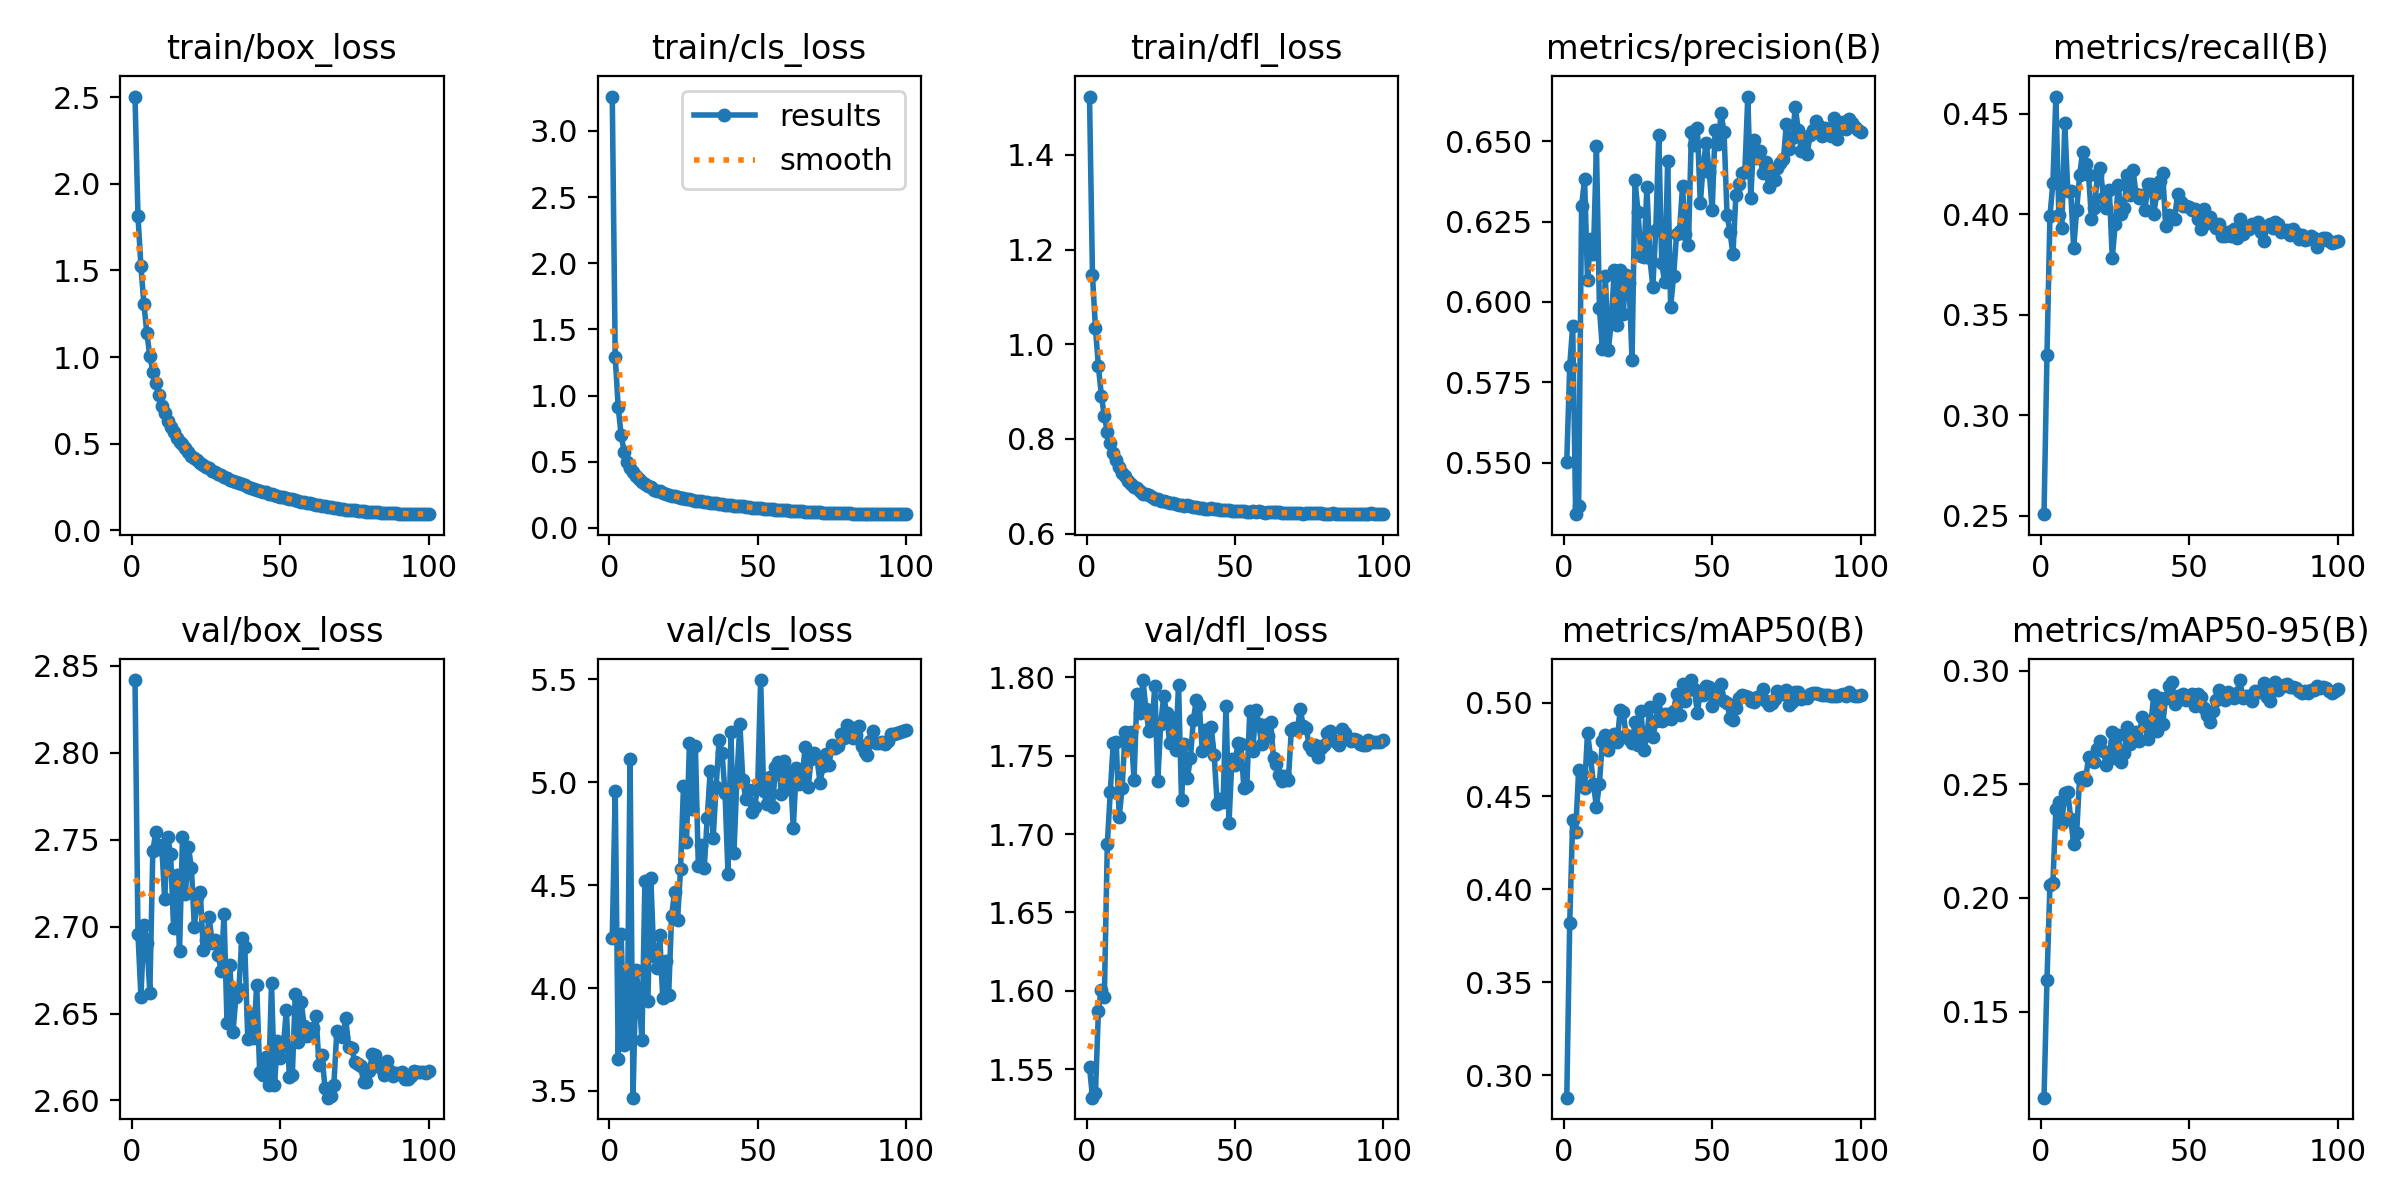

The table this chart was drawn from, first rows:
epoch, train/box_loss, train/cls_loss, train/dfl_loss, metrics/precision(B), metrics/recall(B), metrics/mAP50(B), metrics/mAP50-95(B), val/box_loss, val/cls_loss, val/dfl_loss, lr/pg0, lr/pg1, lr/pg2
1, 2.505, 3.26, 1.523, 0.5502, 0.2507, 0.2879, 0.1122, 2.842, 4.244, 1.552, 0.07403, 2.5974e-06, 2.5974e-06
2, 1.812, 1.291, 1.146, 0.5801, 0.3298, 0.382, 0.1641, 2.696, 4.959, 1.532, 0.04796, 5.2028e-06, 5.2028e-06
3, 1.524, 0.9122, 1.034, 0.5926, 0.3989, 0.4374, 0.2056, 2.66, 3.656, 1.535, 0.0219, 7.8032e-06, 7.8032e-06
4, 1.306, 0.6999, 0.9532, 0.534, 0.4156, 0.4308, 0.2067, 2.701, 4.264, 1.587, 9.9781e-06, 9.9781e-06, 9.9781e-06
5, 1.136, 0.5766, 0.8911, 0.5364, 0.4585, 0.4639, 0.2393, 2.69, 3.724, 1.601, 9.9611e-06, 9.9611e-06, 9.9611e-06
6, 1.004, 0.4997, 0.8473, 0.6299, 0.3996, 0.462, 0.2421, 2.662, 3.735, 1.596, 9.9392e-06, 9.9392e-06, 9.9392e-06
7, 0.9162, 0.4532, 0.8152, 0.6381, 0.393, 0.4543, 0.2331, 2.743, 5.113, 1.694, 9.9126e-06, 9.9126e-06, 9.9126e-06
8, 0.8485, 0.4187, 0.7916, 0.6067, 0.4453, 0.4841, 0.2464, 2.755, 3.467, 1.727, 9.8811e-06, 9.8811e-06, 9.8811e-06
9, 0.7802, 0.3903, 0.7703, 0.6196, 0.4117, 0.471, 0.2464, 2.745, 4.088, 1.758, 9.8449e-06, 9.8449e-06, 9.8449e-06
10, 0.7198, 0.3678, 0.7546, 0.615, 0.4113, 0.4565, 0.2349, 2.747, 3.966, 1.758, 9.804e-06, 9.804e-06, 9.804e-06
11, 0.6786, 0.3459, 0.7405, 0.6485, 0.3831, 0.4441, 0.2235, 2.716, 3.747, 1.711, 9.7584e-06, 9.7584e-06, 9.7584e-06
12, 0.6315, 0.3302, 0.7275, 0.5982, 0.402, 0.4567, 0.2287, 2.752, 4.52, 1.73, 9.7081e-06, 9.7081e-06, 9.7081e-06
13, 0.5968, 0.3169, 0.7208, 0.5854, 0.4192, 0.4794, 0.2529, 2.742, 3.938, 1.765, 9.6533e-06, 9.6533e-06, 9.6533e-06
14, 0.5683, 0.3065, 0.7109, 0.6079, 0.4312, 0.4829, 0.2532, 2.699, 4.533, 1.755, 9.5939e-06, 9.5939e-06, 9.5939e-06
15, 0.5295, 0.289, 0.7037, 0.5851, 0.4251, 0.4749, 0.252, 2.73, 4.155, 1.765, 9.5301e-06, 9.5301e-06, 9.5301e-06
16, 0.5114, 0.281, 0.6978, 0.5936, 0.4197, 0.4822, 0.2618, 2.686, 4.095, 1.735, 9.4619e-06, 9.4619e-06, 9.4619e-06
17, 0.497, 0.2744, 0.6954, 0.61, 0.3976, 0.4832, 0.2609, 2.752, 4.255, 1.789, 9.3893e-06, 9.3893e-06, 9.3893e-06
18, 0.4716, 0.2638, 0.6903, 0.5927, 0.4029, 0.4792, 0.2598, 2.719, 3.953, 1.777, 9.3125e-06, 9.3125e-06, 9.3125e-06
19, 0.4502, 0.2564, 0.6846, 0.6099, 0.4195, 0.4963, 0.2655, 2.746, 4.129, 1.798, 9.2314e-06, 9.2314e-06, 9.2314e-06
20, 0.4293, 0.2492, 0.6826, 0.5962, 0.4228, 0.4952, 0.269, 2.734, 3.966, 1.78, 9.1463e-06, 9.1463e-06, 9.1463e-06
21, 0.4195, 0.2427, 0.6811, 0.6085, 0.4082, 0.4826, 0.2647, 2.7, 4.352, 1.766, 9.0571e-06, 9.0571e-06, 9.0571e-06
22, 0.4023, 0.2373, 0.6777, 0.6058, 0.4029, 0.4807, 0.2585, 2.717, 4.465, 1.768, 8.964e-06, 8.964e-06, 8.964e-06
23, 0.3891, 0.2324, 0.6741, 0.5819, 0.4122, 0.4782, 0.2626, 2.72, 4.329, 1.794, 8.867e-06, 8.867e-06, 8.867e-06
24, 0.3761, 0.2281, 0.672, 0.6378, 0.3782, 0.4896, 0.2728, 2.687, 4.577, 1.734, 8.7663e-06, 8.7663e-06, 8.7663e-06
25, 0.3634, 0.2224, 0.6687, 0.6281, 0.395, 0.4774, 0.2614, 2.692, 4.98, 1.77, 8.6619e-06, 8.6619e-06, 8.6619e-06
26, 0.36, 0.2213, 0.6685, 0.6144, 0.4144, 0.4958, 0.2718, 2.705, 4.709, 1.788, 8.554e-06, 8.554e-06, 8.554e-06
27, 0.3427, 0.2158, 0.6667, 0.6139, 0.3998, 0.4747, 0.2596, 2.691, 5.188, 1.777, 8.4426e-06, 8.4426e-06, 8.4426e-06
28, 0.3339, 0.2102, 0.6655, 0.6357, 0.4029, 0.4827, 0.2637, 2.692, 4.87, 1.758, 8.3279e-06, 8.3279e-06, 8.3279e-06
29, 0.3259, 0.2062, 0.6642, 0.6135, 0.4197, 0.4976, 0.2753, 2.684, 5.177, 1.774, 8.2099e-06, 8.2099e-06, 8.2099e-06
30, 0.3199, 0.2063, 0.6631, 0.6048, 0.4095, 0.4815, 0.2679, 2.674, 4.592, 1.753, 8.0889e-06, 8.0889e-06, 8.0889e-06
31, 0.3055, 0.2004, 0.6606, 0.6225, 0.4219, 0.4901, 0.2704, 2.707, 4.696, 1.795, 7.9649e-06, 7.9649e-06, 7.9649e-06
32, 0.2994, 0.1965, 0.6596, 0.6518, 0.41, 0.5021, 0.2728, 2.645, 4.584, 1.722, 7.838e-06, 7.838e-06, 7.838e-06
33, 0.2901, 0.1923, 0.6589, 0.612, 0.4082, 0.4902, 0.2689, 2.678, 4.826, 1.757, 7.7083e-06, 7.7083e-06, 7.7083e-06
34, 0.2851, 0.1888, 0.6596, 0.6061, 0.4095, 0.4939, 0.2795, 2.639, 5.053, 1.736, 7.5761e-06, 7.5761e-06, 7.5761e-06
35, 0.2754, 0.1857, 0.6583, 0.644, 0.402, 0.4942, 0.2759, 2.659, 4.729, 1.748, 7.4414e-06, 7.4414e-06, 7.4414e-06
36, 0.2705, 0.1837, 0.6564, 0.5984, 0.4148, 0.4914, 0.27, 2.664, 4.978, 1.773, 7.3043e-06, 7.3043e-06, 7.3043e-06
37, 0.2646, 0.18, 0.6552, 0.6081, 0.4149, 0.4957, 0.2766, 2.693, 5.204, 1.785, 7.165e-06, 7.165e-06, 7.165e-06
38, 0.259, 0.1777, 0.6546, 0.6212, 0.4003, 0.5049, 0.2892, 2.688, 5.141, 1.782, 7.0237e-06, 7.0237e-06, 7.0237e-06
39, 0.2505, 0.1759, 0.6545, 0.622, 0.4104, 0.4937, 0.2732, 2.635, 4.946, 1.753, 6.8804e-06, 6.8804e-06, 6.8804e-06
40, 0.2444, 0.1736, 0.6524, 0.6359, 0.4163, 0.5101, 0.2881, 2.65, 4.555, 1.766, 6.7353e-06, 6.7353e-06, 6.7353e-06
41, 0.2372, 0.1689, 0.6519, 0.6212, 0.4205, 0.5009, 0.2765, 2.636, 5.246, 1.757, 6.5885e-06, 6.5885e-06, 6.5885e-06
42, 0.2294, 0.1663, 0.653, 0.6176, 0.3941, 0.5067, 0.288, 2.667, 4.655, 1.768, 6.4403e-06, 6.4403e-06, 6.4403e-06
43, 0.2274, 0.1656, 0.6517, 0.6527, 0.3994, 0.5123, 0.2933, 2.617, 5.017, 1.75, 6.2907e-06, 6.2907e-06, 6.2907e-06
44, 0.2226, 0.1632, 0.652, 0.6487, 0.3985, 0.5074, 0.2948, 2.615, 5.283, 1.719, 6.1399e-06, 6.1399e-06, 6.1399e-06
45, 0.2185, 0.161, 0.6504, 0.6541, 0.3976, 0.4949, 0.2852, 2.625, 5.009, 1.722, 5.988e-06, 5.988e-06, 5.988e-06
46, 0.2114, 0.1574, 0.6503, 0.6308, 0.41, 0.5058, 0.2889, 2.609, 4.917, 1.721, 5.8352e-06, 5.8352e-06, 5.8352e-06
47, 0.2068, 0.1566, 0.6488, 0.6428, 0.4058, 0.5042, 0.2875, 2.667, 4.961, 1.782, 5.6817e-06, 5.6817e-06, 5.6817e-06
48, 0.2035, 0.153, 0.6489, 0.6495, 0.4039, 0.509, 0.2895, 2.609, 4.853, 1.707, 5.5275e-06, 5.5275e-06, 5.5275e-06
49, 0.1964, 0.1514, 0.6482, 0.6405, 0.4042, 0.5084, 0.287, 2.634, 4.88, 1.748, 5.3729e-06, 5.3729e-06, 5.3729e-06
50, 0.1916, 0.1486, 0.6475, 0.6285, 0.4033, 0.4983, 0.2889, 2.624, 4.981, 1.744, 5.218e-06, 5.218e-06, 5.218e-06
51, 0.1887, 0.1467, 0.6479, 0.6536, 0.402, 0.5045, 0.2897, 2.631, 5.496, 1.758, 5.0629e-06, 5.0629e-06, 5.0629e-06
52, 0.183, 0.1431, 0.6467, 0.6491, 0.4025, 0.5054, 0.2843, 2.652, 4.959, 1.757, 4.9078e-06, 4.9078e-06, 4.9078e-06
53, 0.1787, 0.1432, 0.647, 0.6587, 0.3976, 0.5102, 0.2897, 2.614, 4.894, 1.73, 4.7529e-06, 4.7529e-06, 4.7529e-06
54, 0.177, 0.1412, 0.6465, 0.6528, 0.3928, 0.5011, 0.2886, 2.614, 5.027, 1.73, 4.5983e-06, 4.5983e-06, 4.5983e-06
55, 0.1714, 0.1397, 0.6463, 0.6271, 0.4025, 0.5002, 0.2837, 2.661, 4.88, 1.778, 4.4441e-06, 4.4441e-06, 4.4441e-06
56, 0.1672, 0.1373, 0.647, 0.6218, 0.3954, 0.4921, 0.2802, 2.634, 5.074, 1.753, 4.2906e-06, 4.2906e-06, 4.2906e-06
57, 0.1641, 0.136, 0.6454, 0.6148, 0.3986, 0.4909, 0.2773, 2.657, 5.098, 1.779, 4.1378e-06, 4.1378e-06, 4.1378e-06
58, 0.1605, 0.1339, 0.6469, 0.6334, 0.395, 0.4973, 0.2823, 2.643, 4.944, 1.77, 3.9859e-06, 3.9859e-06, 3.9859e-06
59, 0.1577, 0.1323, 0.6457, 0.6368, 0.3931, 0.5027, 0.2871, 2.637, 5.103, 1.757, 3.8351e-06, 3.8351e-06, 3.8351e-06
60, 0.1543, 0.131, 0.6442, 0.6402, 0.395, 0.5044, 0.2915, 2.639, 4.967, 1.769, 3.6855e-06, 3.6855e-06, 3.6855e-06
... 40 more rows
